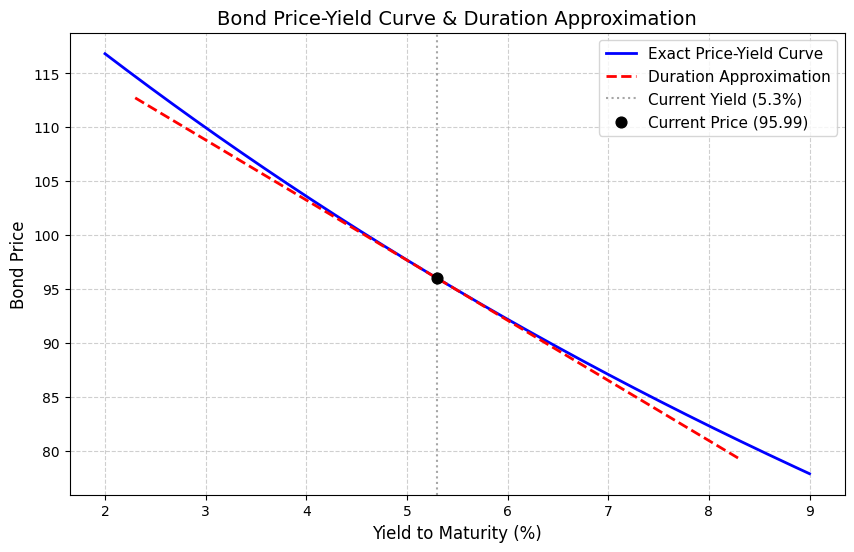

Recreate this plot in Python.
import numpy as np
import matplotlib.pyplot as plt

# ================= 假设与基本参数设定 =================
# 假设：1. 每年付息一次；2. 面值在到期时随最后一次票息一起偿还
F = 100.0           # 面值
c = 0.046           # 票息率
C = F * c           # 每期票息支付额 (4.6)
T = 7               # 期限（年）
y0 = 0.053          # 当前收益率 (5.3%)
dy_100bp = 0.01     # 100个基点的收益率变动幅度 (1%)

# ================= 核心计算函数 =================
def bond_price(y):
    """
    计算给定收益率下的债券精确价格（支持标量和向量输入）
    P = Σ [C / (1+y)^t] + F / (1+y)^T
    """
    y = np.atleast_1d(y)
    t = np.arange(1, T + 1)
    cf = np.full(T, C)
    cf[-1] += F  # 最后一期加入本金
    pv = cf / (1 + y[:, None])**t
    return np.sum(pv, axis=1).squeeze()

def modified_duration(y):
    """
    计算修正久期 (Modified Duration)
    衡量收益率变动1单位时，价格的相对变化率
    """
    t = np.arange(1, T + 1)
    cf = np.full(T, C)
    cf[-1] += F
    pv = cf / (1 + y)**t
    P = np.sum(pv)
    mac_duration = np.sum(t * pv) / P  # 麦考利久期
    mod_duration = mac_duration / (1 + y)  # 修正久期
    return mod_duration

# ================= 步骤1 & 2：计算并绘制曲线 =================
# 1. 在 2% 到 9% 的收益率网格上为精确曲线定价
y_grid = np.linspace(0.02, 0.09, 1000)
exact_prices = bond_price(y_grid)

# 当前点的精确价格与修正久期
P0 = float(bond_price(y0))
ModD = modified_duration(y0)

# 2. 在当前收益率附近叠加基于久期的近似（可调收益率变动幅度）
# 设定近似曲线的变动幅度（此处设为±3%，即300个基点，可根据需要调整）
approx_amplitude = 0.03  
y_approx_grid = np.linspace(y0 - approx_amplitude, y0 + approx_amplitude, 500)

# 久期近似公式：P(y) ≈ P0 * [1 - ModD * (y - y0)]
approx_prices = P0 * (1 - ModD * (y_approx_grid - y0))

# 绘制图形
plt.rcParams['font.sans-serif'] = ['SimHei', 'Arial']  # 兼容中文与英文字体
plt.rcParams['axes.unicode_minus'] = False
plt.figure(figsize=(10, 6))

plt.plot(y_grid * 100, exact_prices, label='Exact Price-Yield Curve', color='blue', linewidth=2)
plt.plot(y_approx_grid * 100, approx_prices, label='Duration Approximation', color='red', linestyle='--', linewidth=2)

# 标出当前收益率的位置
plt.axvline(y0 * 100, color='grey', linestyle=':', alpha=0.7, label=f'Current Yield ({y0*100:.1f}%)')
plt.scatter([y0 * 100], [P0], color='black', s=60, zorder=5, label=f'Current Price ({P0:.2f})')

plt.title('Bond Price-Yield Curve & Duration Approximation', fontsize=14)
plt.xlabel('Yield to Maturity (%)', fontsize=12)
plt.ylabel('Bond Price', fontsize=12)
plt.legend(fontsize=11)
plt.grid(True, linestyle='--', alpha=0.6)

# 保存图形
fig_path = 'bond_price_yield_curve.png'
plt.savefig(fig_path, dpi=300, bbox_inches='tight')
plt.close()

# ================= 步骤3：报告 +100bp 的计算结果 =================
# 收益率上升100bp后的新收益率
y_up100 = y0 + dy_100bp

# 精确价格
price_at_up100bp = float(bond_price(y_up100))

# 久期法估计的相对价格变化 (ΔP/P ≈ -ModD * Δy)
dur_approx_change_up100bp = -ModD * dy_100bp

# ================= 步骤4：填充 result =================
result = {
    'price_at_up100bp': price_at_up100bp,
    'dur_approx_change_up100bp': dur_approx_change_up100bp,
    'figure_path': fig_path
}

# （可选）控制台打印输出，便于课堂投屏展示
print("="*50)
print("《证券投资学》课堂演示计算结果")
print("="*50)
print(f"当前收益率: {y0*100:.1f}% | 当前精确价格: {P0:.4f}")
print(f"修正久期: {ModD:.4f}")
print(f"收益率上升100bp后:")
print(f"  - 精确价格: {result['price_at_up100bp']:.4f}")
print(f"  - 久期法估计的相对价格变化: {result['dur_approx_change_up100bp']:.4f} ({result['dur_approx_change_up100bp']*100:.2f}%)")
print(f"图表已保存至: {result['figure_path']}")
print("="*50)
